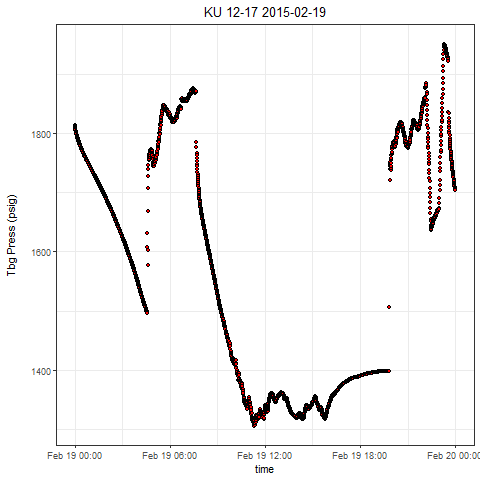

The table this chart was drawn from, first rows:
, Well, Tag, DateTime, Value
1, KU 12-17, press, 2015-02-19 00:00:00.0000000, 1814
2, KU 12-17, press, 2015-02-19 00:00:02.5360000, 1813
3, KU 12-17, press, 2015-02-19 00:00:32.5520000, 1812
4, KU 12-17, press, 2015-02-19 00:01:02.5370000, 1810
5, KU 12-17, press, 2015-02-19 00:01:32.5220000, 1809
6, KU 12-17, press, 2015-02-19 00:02:02.5380000, 1808
7, KU 12-17, press, 2015-02-19 00:02:32.5390000, 1807
8, KU 12-17, press, 2015-02-19 00:03:02.5390000, 1806
9, KU 12-17, press, 2015-02-19 00:03:32.5400000, 1805
10, KU 12-17, press, 2015-02-19 00:04:02.5400000, 1804
11, KU 12-17, press, 2015-02-19 00:04:32.5410000, 1803
12, KU 12-17, press, 2015-02-19 00:05:07.5420000, 1802
13, KU 12-17, press, 2015-02-19 00:05:32.5270000, 1801
14, KU 12-17, press, 2015-02-19 00:06:07.5580000, 1800
15, KU 12-17, press, 2015-02-19 00:06:32.5430000, 1799
16, KU 12-17, press, 2015-02-19 00:07:02.5440000, 1798
17, KU 12-17, press, 2015-02-19 00:07:32.5440000, 1797
18, KU 12-17, press, 2015-02-19 00:08:07.5450000, 1797
19, KU 12-17, press, 2015-02-19 00:08:42.5460000, 1796
20, KU 12-17, press, 2015-02-19 00:09:02.5460000, 1795
21, KU 12-17, press, 2015-02-19 00:09:32.5470000, 1794
22, KU 12-17, press, 2015-02-19 00:10:07.5320000, 1793
23, KU 12-17, press, 2015-02-19 00:10:32.5480000, 1793
24, KU 12-17, press, 2015-02-19 00:11:02.5490000, 1792
25, KU 12-17, press, 2015-02-19 00:11:37.5340000, 1791
26, KU 12-17, press, 2015-02-19 00:12:02.5500000, 1791
27, KU 12-17, press, 2015-02-19 00:12:32.5500000, 1790
28, KU 12-17, press, 2015-02-19 00:13:02.5350000, 1789
29, KU 12-17, press, 2015-02-19 00:13:32.5510000, 1789
30, KU 12-17, press, 2015-02-19 00:14:07.5520000, 1788
31, KU 12-17, press, 2015-02-19 00:14:32.5530000, 1787
32, KU 12-17, press, 2015-02-19 00:15:02.5370000, 1786
33, KU 12-17, press, 2015-02-19 00:15:32.5540000, 1786
34, KU 12-17, press, 2015-02-19 00:16:07.5540000, 1785
35, KU 12-17, press, 2015-02-19 00:16:32.5390000, 1785
36, KU 12-17, press, 2015-02-19 00:17:02.5550000, 1784
37, KU 12-17, press, 2015-02-19 00:17:37.5560000, 1783
38, KU 12-17, press, 2015-02-19 00:18:02.5570000, 1783
39, KU 12-17, press, 2015-02-19 00:18:32.5570000, 1782
40, KU 12-17, press, 2015-02-19 00:19:02.5580000, 1781
41, KU 12-17, press, 2015-02-19 00:19:32.5580000, 1781
42, KU 12-17, press, 2015-02-19 00:20:02.5590000, 1780
43, KU 12-17, press, 2015-02-19 00:20:37.5440000, 1779
44, KU 12-17, press, 2015-02-19 00:21:07.5600000, 1779
45, KU 12-17, press, 2015-02-19 00:21:32.5450000, 1778
46, KU 12-17, press, 2015-02-19 00:22:02.5460000, 1778
47, KU 12-17, press, 2015-02-19 00:22:32.5460000, 1777
48, KU 12-17, press, 2015-02-19 00:23:02.5620000, 1777
49, KU 12-17, press, 2015-02-19 00:23:32.5470000, 1776
50, KU 12-17, press, 2015-02-19 00:24:07.5640000, 1775
51, KU 12-17, press, 2015-02-19 00:24:32.5480000, 1775
52, KU 12-17, press, 2015-02-19 00:25:02.5650000, 1774
53, KU 12-17, press, 2015-02-19 00:25:32.5810000, 1774
54, KU 12-17, press, 2015-02-19 00:26:02.5660000, 1773
55, KU 12-17, press, 2015-02-19 00:26:37.5660000, 1773
56, KU 12-17, press, 2015-02-19 00:27:02.5670000, 1772
57, KU 12-17, press, 2015-02-19 00:27:42.5680000, 1772
58, KU 12-17, press, 2015-02-19 00:28:07.5530000, 1771
59, KU 12-17, press, 2015-02-19 00:28:32.5690000, 1771
60, KU 12-17, press, 2015-02-19 00:29:12.5690000, 1770
... 2,803 more rows
